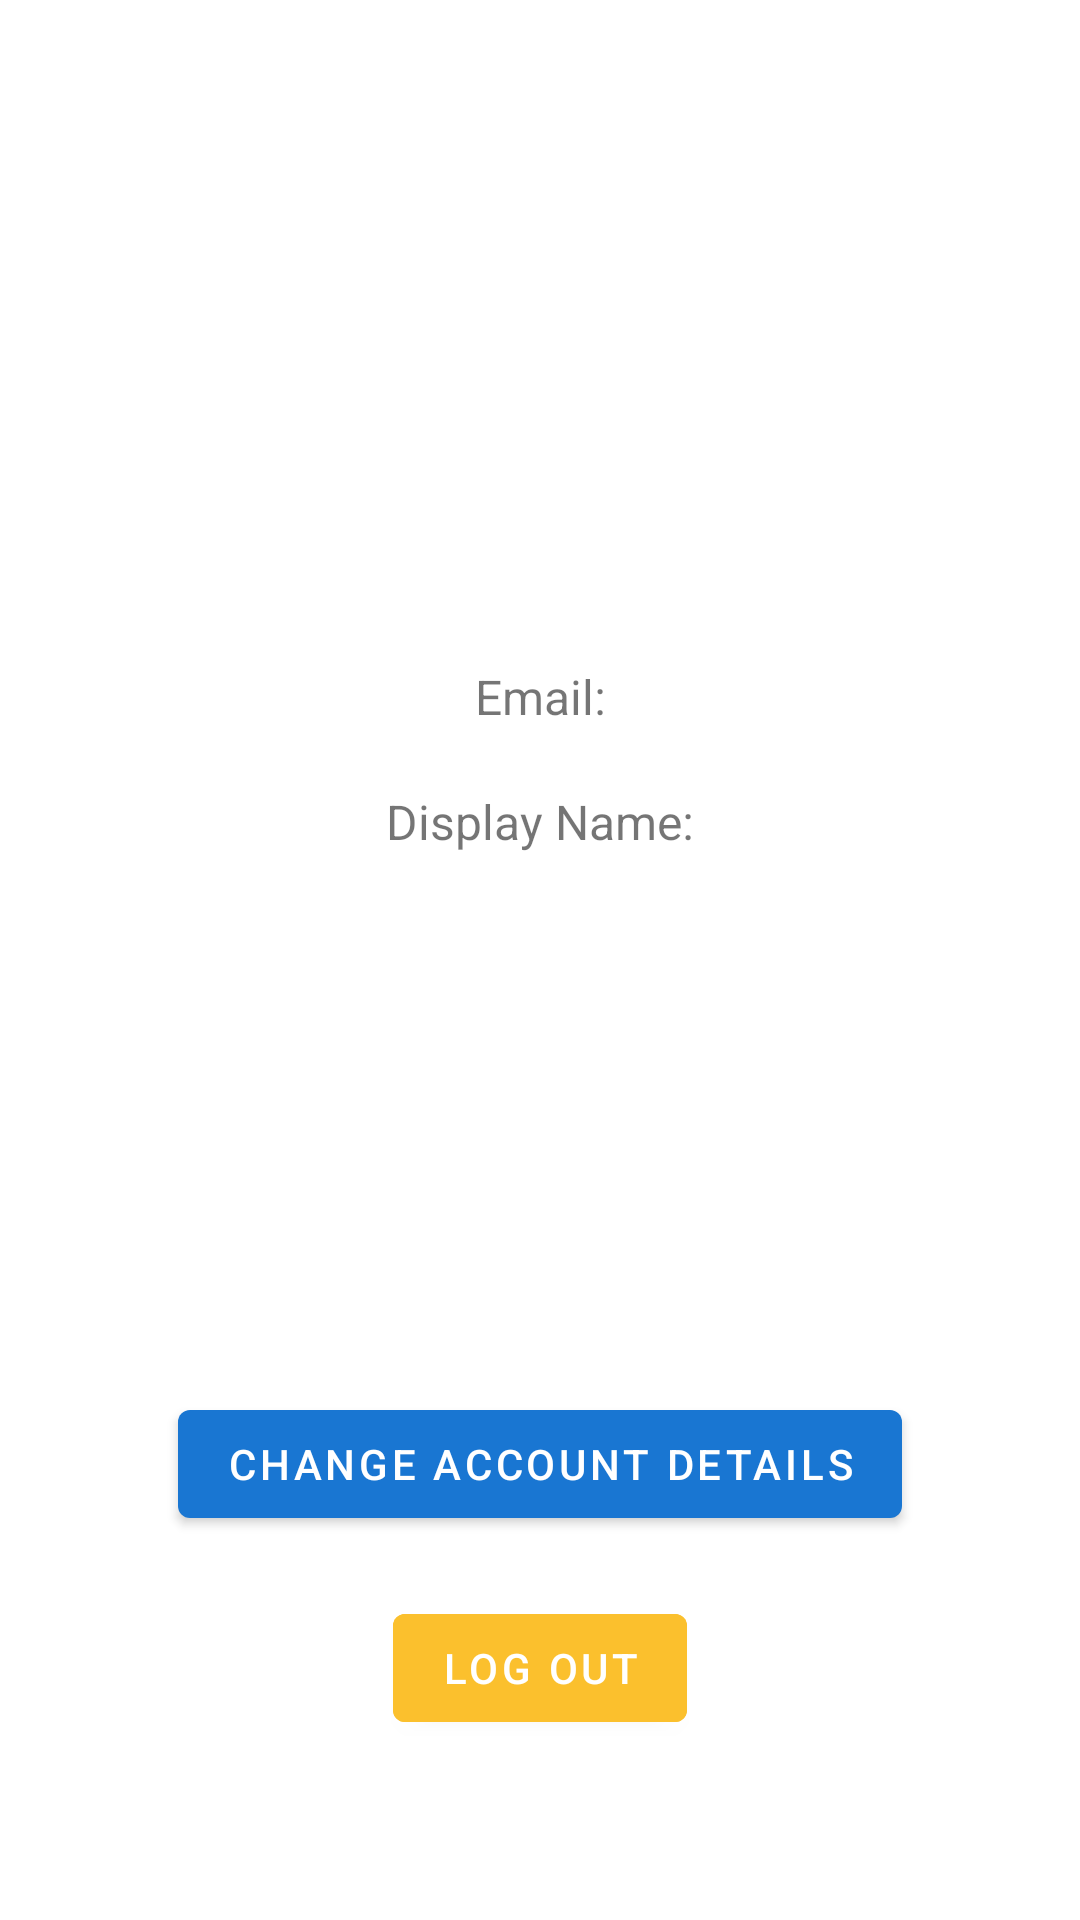

Here is an Android app screen rendered from its layout file. Give the layout XML and the strings, colors and styles it references.
<!-- AndroidManifest.xml: application theme Theme.GroupUp -->
<!-- res/layout/activity_view_account.xml -->
<?xml version="1.0" encoding="utf-8"?>
<androidx.constraintlayout.widget.ConstraintLayout xmlns:android="http://schemas.android.com/apk/res/android"
    xmlns:app="http://schemas.android.com/apk/res-auto"
    xmlns:tools="http://schemas.android.com/tools"
    android:layout_width="match_parent"
    android:layout_height="match_parent"
    tools:context=".ViewAccountActivity">

    <TextView
        android:id="@+id/view_account_email"
        android:layout_width="wrap_content"
        android:layout_height="wrap_content"
        android:text="@string/view_email"
        android:textSize="16sp"
        app:layout_constraintBottom_toTopOf="@+id/changeAccountDetailsButton"
        app:layout_constraintEnd_toEndOf="parent"
        app:layout_constraintStart_toStartOf="parent"
        app:layout_constraintTop_toTopOf="parent" />

    <TextView
        android:id="@+id/view_account_display_name"
        android:layout_width="wrap_content"
        android:layout_height="wrap_content"
        android:layout_marginTop="20dp"
        android:text="@string/view_display_name"
        android:textSize="16sp"
        app:layout_constraintEnd_toEndOf="parent"
        app:layout_constraintStart_toStartOf="parent"
        app:layout_constraintTop_toBottomOf="@+id/view_account_email" />

    <com.google.android.material.button.MaterialButton
        android:id="@+id/changeAccountDetailsButton"
        android:layout_width="wrap_content"
        android:layout_height="wrap_content"
        android:layout_marginBottom="20dp"
        android:onClick="changeAccountDetailsButtonClicked"
        android:text="@string/change_account_details_button"
        app:layout_constraintBottom_toTopOf="@+id/logOutButton"
        app:layout_constraintEnd_toEndOf="parent"
        app:layout_constraintStart_toStartOf="parent" />

    <com.google.android.material.button.MaterialButton
        android:id="@+id/logOutButton"
        android:layout_width="wrap_content"
        android:layout_height="wrap_content"
        android:layout_marginBottom="60dp"
        android:backgroundTint="#fbc02d"
        android:onClick="logOutButtonClicked"
        android:text="@string/log_out_button"
        app:layout_constraintBottom_toBottomOf="parent"
        app:layout_constraintEnd_toEndOf="parent"
        app:layout_constraintStart_toStartOf="parent" />

</androidx.constraintlayout.widget.ConstraintLayout>
<!-- resources referenced by this layout -->
<resources>
  <string name="change_account_details_button">Change Account Details</string>
  <string name="log_out_button">Log Out</string>
  <string name="view_display_name">Display Name:</string>
  <string name="view_email">Email:</string>
  <style name="Theme.GroupUp" parent="Theme.MaterialComponents.DayNight.DarkActionBar">
          
          <item name="colorPrimary">#1976d2</item>
          <item name="colorPrimaryVariant">#63a4ff</item>
          <item name="colorOnPrimary">@color/white</item>
          
          <item name="colorSecondary">#ffee58</item>
          <item name="colorSecondaryVariant">#ffff8b</item>
          <item name="colorOnSecondary">@color/black</item>
          
          <item name="android:statusBarColor" tools:targetApi="l">?attr/colorPrimaryVariant</item>
          
      </style>
  <!-- not gathered from this repository: default colours our renderer supplied (Android Studio template values) -->
  <color name="black">#FF000000</color>
  <color name="white">#FFFFFFFF</color>
</resources>
